7-way image classification set "Banana Disease Recognition" from GitHub (kavitha-35/Banana-Leaf-Disease-Detection); label vocabulary: banana black sigatoka disease, banana bract mosaic virus disease, banana healthy leaf, banana insect pest disease, banana moko disease, banana panama disease, banana yellow sigatoka disease.

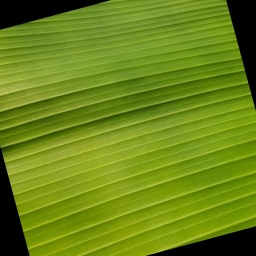
Label: banana healthy leaf

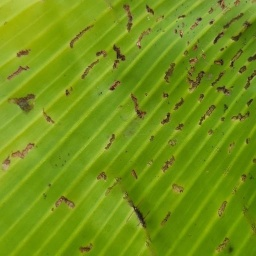
Label: banana insect pest disease

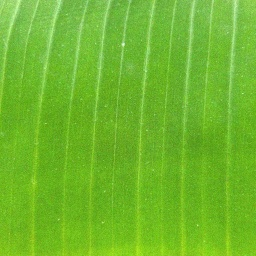
Label: banana healthy leaf

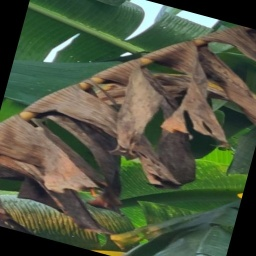
Label: banana moko disease

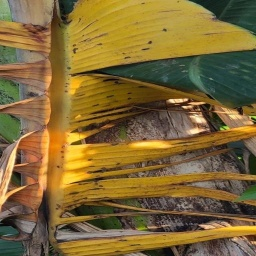
Label: banana panama disease

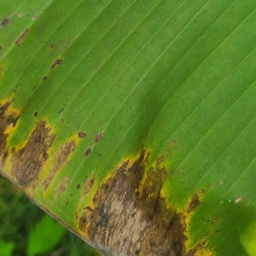
Label: banana black sigatoka disease
